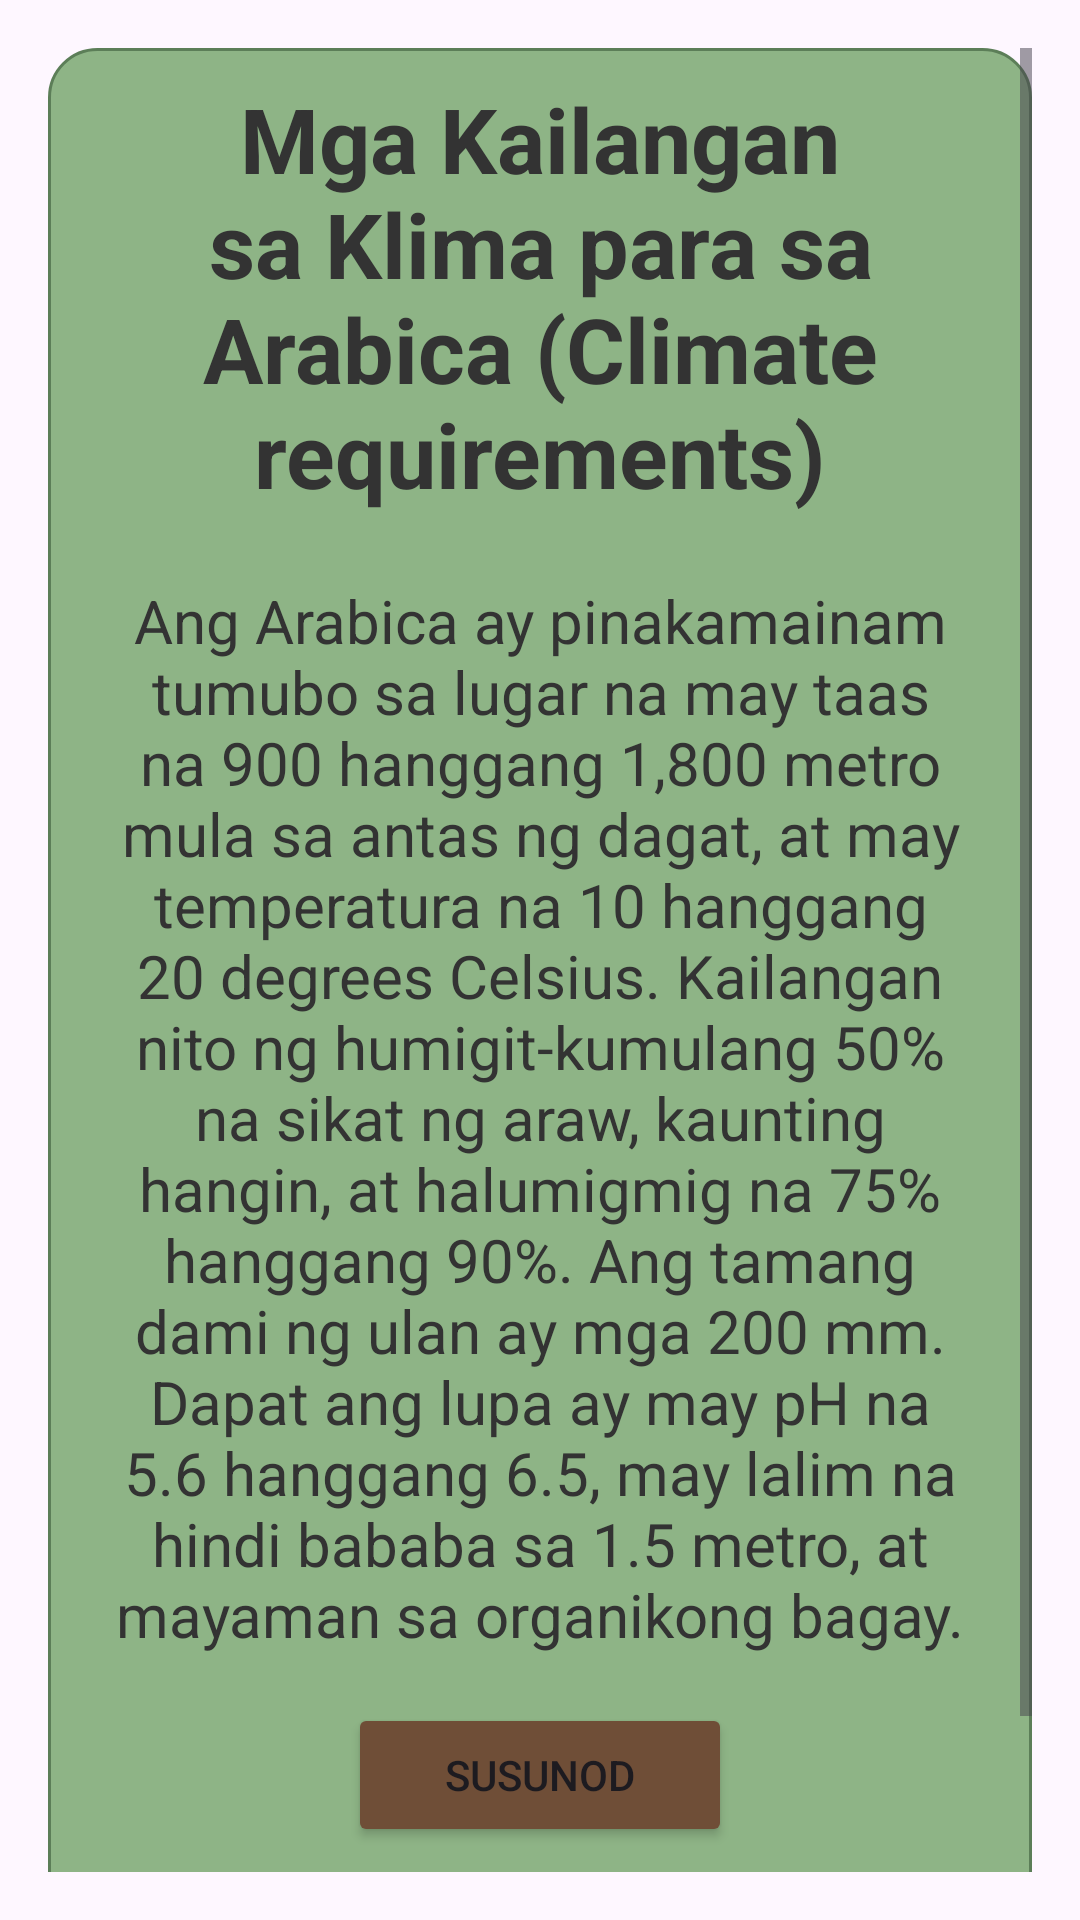

This screen was rendered from an Android layout file. Write that file and the resources it references.
<!-- AndroidManifest.xml: application theme Theme.ProjectKape -->
<!-- res/layout/fragment_arabica_climate.xml -->
<?xml version="1.0" encoding="utf-8"?>
<ScrollView xmlns:android="http://schemas.android.com/apk/res/android"
    android:layout_width="match_parent"
    android:layout_height="match_parent"
    android:padding="16dp">



    <LinearLayout
        android:orientation="vertical"
        android:layout_width="match_parent"
        android:layout_height="wrap_content"
        android:background="@drawable/card_background_info"

        >


        <TextView
            android:id="@+id/descriptionText3"
            android:layout_width="match_parent"
            android:layout_height="wrap_content"
            android:layout_margin="10dp"
            android:layout_marginTop="2dp"
            android:layout_marginLeft="20dp"
            android:layout_marginRight="20dp"
            android:gravity="center"
            android:text="Mga Kailangan sa Klima para sa Arabica (Climate requirements)"
            android:textColor="#333333"
            android:textSize="30sp"
            android:textStyle="bold" />

        <TextView
            android:id="@+id/descriptionText"
            android:layout_width="match_parent"
            android:layout_height="wrap_content"
            android:layout_marginTop="12dp"
            android:layout_marginLeft="20dp"
            android:layout_marginRight="20dp"
            android:gravity="center"
            android:textColor="#333333"
            android:textSize="20sp"
            android:text="Ang Arabica ay pinakamainam tumubo sa lugar na may taas na 900 hanggang 1,800 metro mula sa antas ng dagat, at may temperatura na 10 hanggang 20 degrees Celsius. Kailangan nito ng humigit-kumulang 50% na sikat ng araw, kaunting hangin, at halumigmig na 75% hanggang 90%. Ang tamang dami ng ulan ay mga 200 mm. Dapat ang lupa ay may pH na 5.6 hanggang 6.5, may lalim na hindi bababa sa 1.5 metro, at mayaman sa organikong bagay."
            />


        <Button
            android:id="@+id/nextButton"
            android:layout_width="match_parent"
            android:layout_height="wrap_content"
            android:layout_marginRight="100dp"
            android:layout_marginLeft="100dp"
            android:layout_marginBottom="10dp"
            android:backgroundTint="@color/brown"
            android:text="Susunod"
            android:layout_marginTop="16dp" />
        <Button
            android:id="@+id/backButton"
            android:layout_width="match_parent"
            android:layout_height="wrap_content"
            android:layout_marginLeft="50dp"
            android:layout_marginRight="50dp"
            android:layout_marginBottom="10dp"
            android:text="←"
            android:backgroundTint="@color/brown"
            android:layout_marginTop="16dp" />


    </LinearLayout>
</ScrollView>
<!-- resources referenced by this layout -->
<resources>
  <color name="brown">#6F4E37</color>
  <!-- drawable card_background_info (drawable) -->
  <shape xmlns:android="http://schemas.android.com/apk/res/android"
      android:shape="rectangle">
  
      <solid android:color="#8EB486" /> 
      <corners android:radius="16dp" />
      <stroke android:width="1dp" android:color="#5C7E58" /> 
  </shape>
  <style name="Theme.ProjectKape" parent="Base.Theme.ProjectKape" />
  <style name="Base.Theme.ProjectKape" parent="Theme.Material3.DayNight.NoActionBar">
          
          
      </style>
</resources>
